Image classification data set "CRC_NEW_DATASET" (Aditya1Jhaveri/Colorectal-Cancer-Tissue-Classification on GitHub). Class labels (9): ADI nlm, BACK nlm, DEB nlm, LYM nlm, MUC nlm, MUS nlm, NORM nlm, STR nlm, TUM nlm.

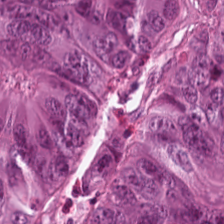
Label: TUM nlm

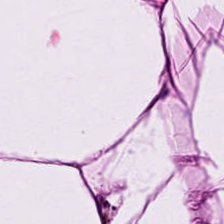
Label: ADI nlm

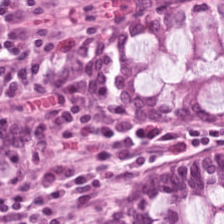
Label: NORM nlm

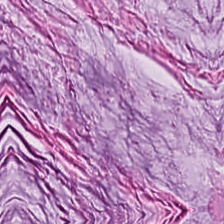
Label: MUC nlm

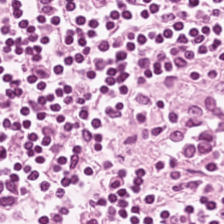
Label: LYM nlm

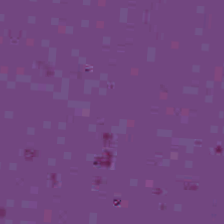
Label: BACK nlm
